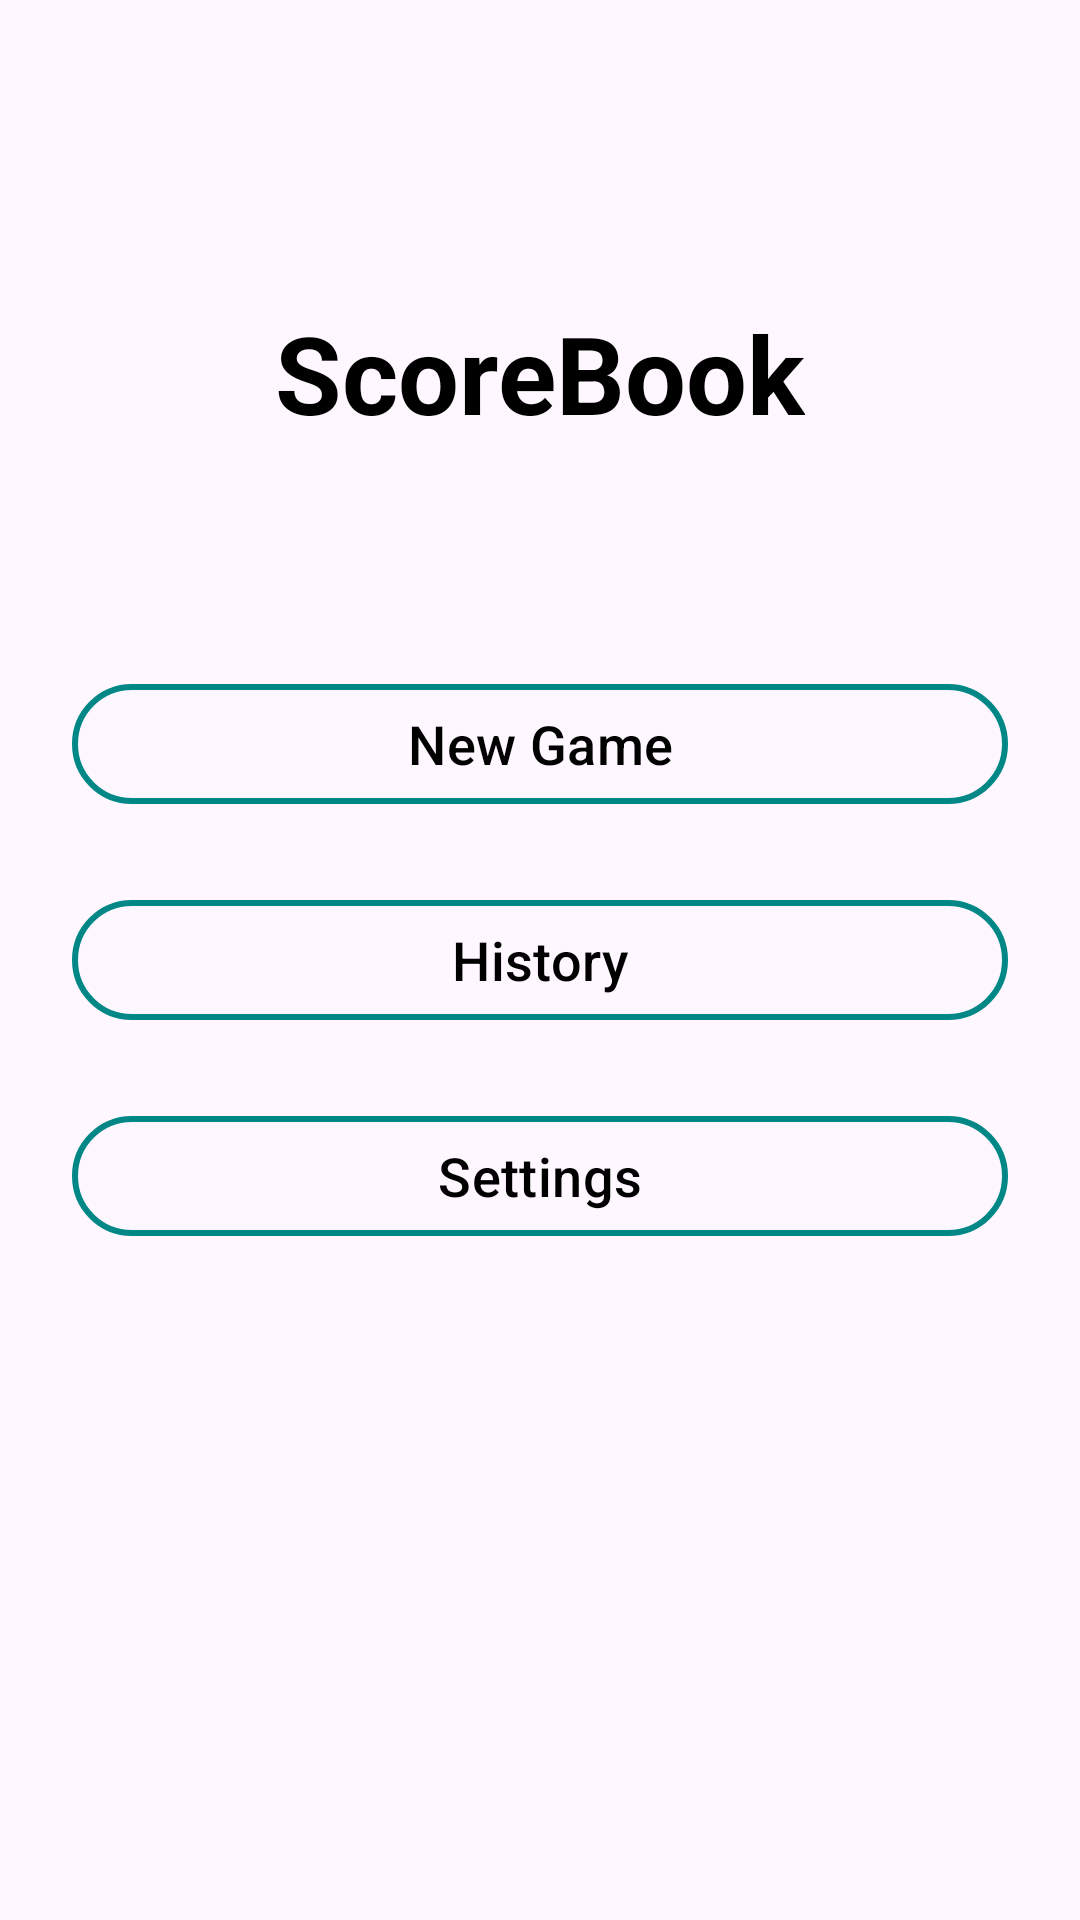

Write the Android layout XML for this screen, with the resource values it uses.
<!-- AndroidManifest.xml: application theme Theme.ScoreBook -->
<!-- res/layout/fragment_home.xml -->
<androidx.constraintlayout.widget.ConstraintLayout xmlns:android="http://schemas.android.com/apk/res/android"
    xmlns:app="http://schemas.android.com/apk/res-auto"
    xmlns:tools="http://schemas.android.com/tools"
    android:id="@+id/layoutRoot"
    android:layout_width="match_parent"
    android:layout_height="match_parent"
    android:padding="24dp">

    <com.google.android.material.textview.MaterialTextView
        android:id="@+id/tvTitle"
        android:layout_width="wrap_content"
        android:layout_height="wrap_content"
        android:text="@string/app_name"
        android:textColor="@color/black"
        android:textSize="36sp"
        android:textStyle="bold"
        app:layout_constraintBottom_toTopOf="@+id/llButtons"
        app:layout_constraintEnd_toEndOf="parent"
        app:layout_constraintStart_toStartOf="parent"
        app:layout_constraintTop_toTopOf="parent" />

    <LinearLayout
        android:id="@+id/llButtons"
        android:layout_width="match_parent"
        android:layout_height="wrap_content"
        android:layout_centerInParent="true"
        android:gravity="center"
        android:orientation="vertical"
        app:layout_constraintBottom_toBottomOf="parent"
        app:layout_constraintEnd_toEndOf="parent"
        app:layout_constraintStart_toStartOf="parent"
        app:layout_constraintTop_toTopOf="parent">

        <com.google.android.material.button.MaterialButton
            android:id="@+id/btnNewGame"
            style="@style/Widget.Material3.Button.OutlinedButton"
            android:layout_width="match_parent"
            android:layout_height="wrap_content"
            android:layout_marginBottom="24dp"
            android:text="@string/new_game"
            android:textColor="@color/black"
            android:textSize="18sp"
            app:strokeColor="@color/teal_700"
            app:strokeWidth="2dp" />

        <com.google.android.material.button.MaterialButton
            android:id="@+id/btnViewHistory"
            style="@style/Widget.Material3.Button.OutlinedButton"
            android:layout_width="match_parent"
            android:layout_height="wrap_content"
            android:layout_marginBottom="24dp"
            android:text="@string/history"
            android:textColor="@color/black"
            android:textSize="18sp"
            app:strokeColor="@color/teal_700"
            app:strokeWidth="2dp" />

        <com.google.android.material.button.MaterialButton
            android:id="@+id/btnSettings"
            style="@style/Widget.Material3.Button.OutlinedButton"
            android:layout_width="match_parent"
            android:layout_height="wrap_content"
            android:text="@string/settings"
            android:textColor="@color/black"
            android:textSize="18sp"
            app:strokeColor="@color/teal_700"
            app:strokeWidth="2dp" />
    </LinearLayout>

    <com.google.android.material.textview.MaterialTextView
        android:layout_width="wrap_content"
        android:layout_height="wrap_content"
        android:textColor="@color/black"
        android:textSize="12sp"
        app:layout_constraintBottom_toBottomOf="parent"
        app:layout_constraintEnd_toEndOf="parent"
        app:layout_constraintStart_toStartOf="parent"
        tools:text="v2.0.0" />
</androidx.constraintlayout.widget.ConstraintLayout>
<!-- resources referenced by this layout -->
<resources>
  <color name="black">#FF000000</color>
  <color name="teal_700">#018786</color>
  <string name="app_name">ScoreBook</string>
  <string name="history">History</string>
  <string name="new_game">New Game</string>
  <string name="settings">Settings</string>
  <style name="Theme.ScoreBook" parent="Base.Theme.ScoreBook" />
  <style name="Base.Theme.ScoreBook" parent="Theme.Material3.DayNight.NoActionBar">
          
          
      </style>
</resources>
